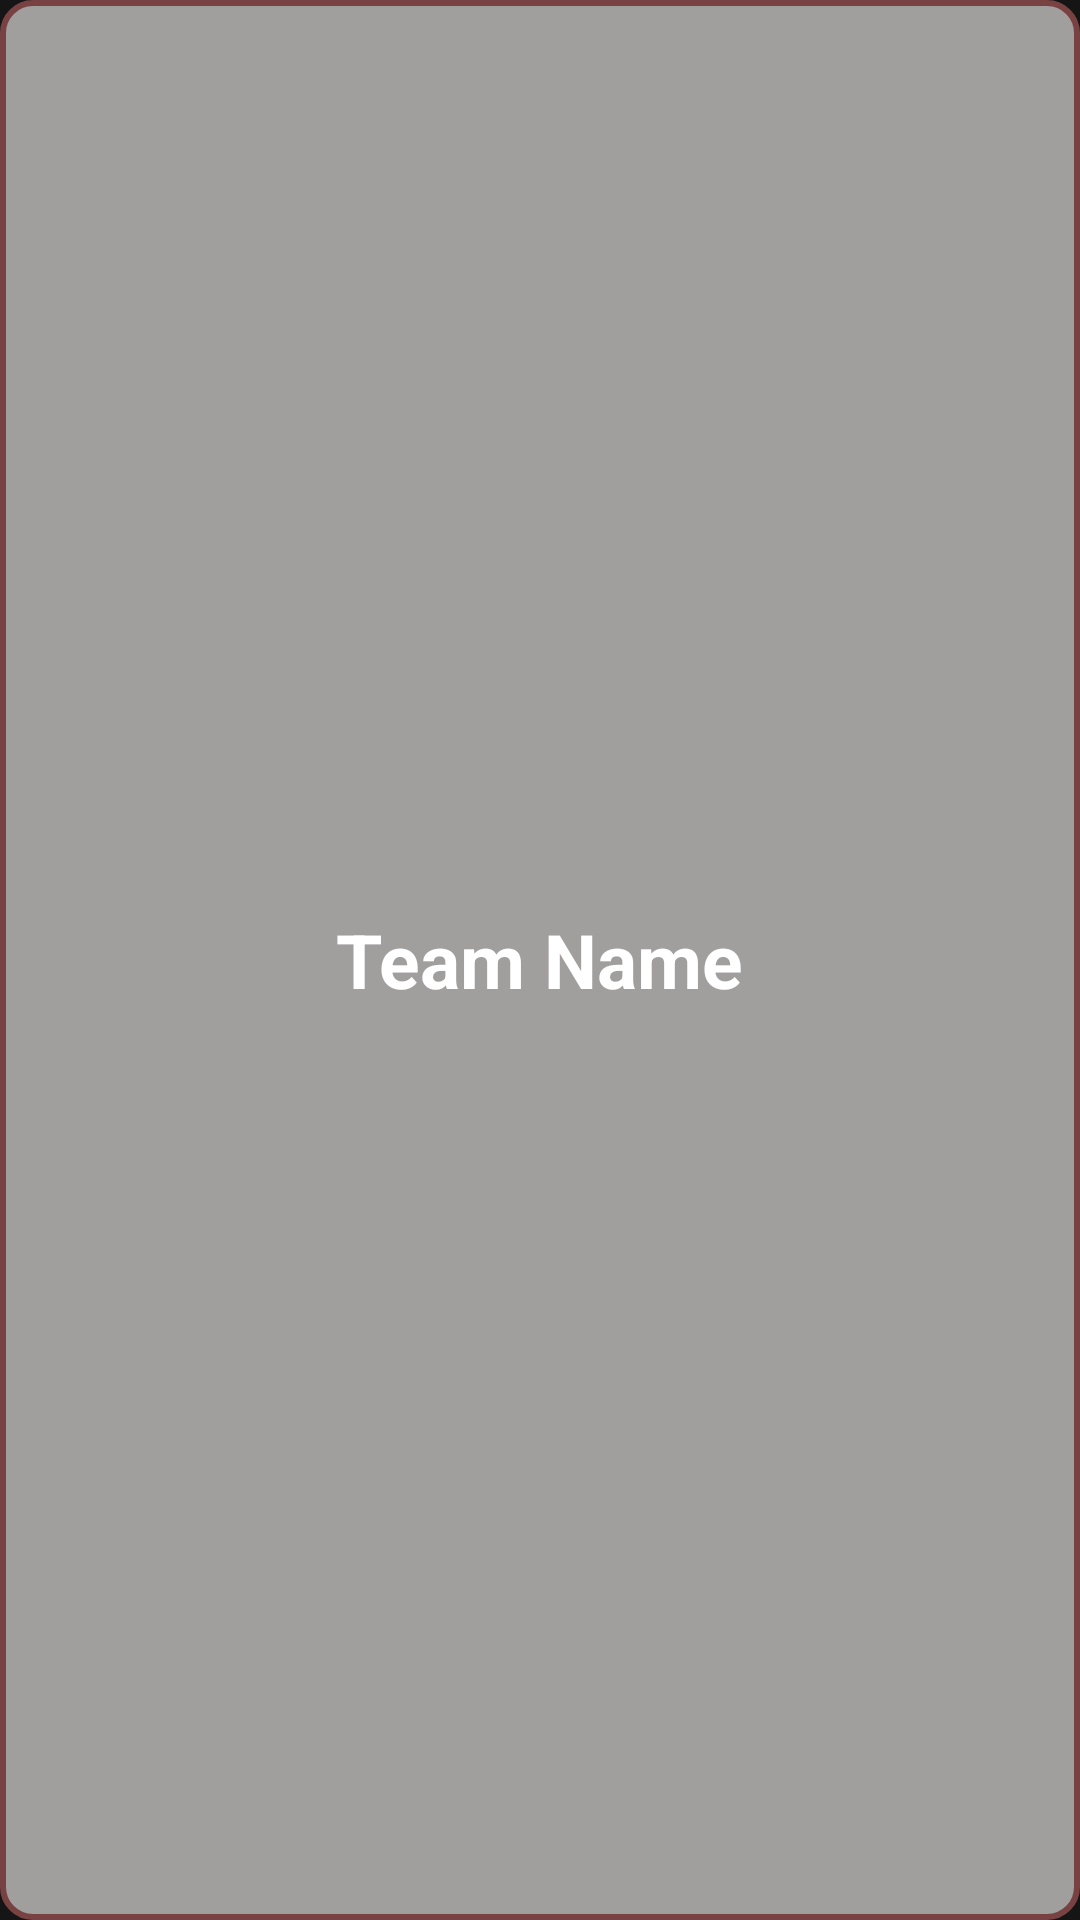

Here is an Android app screen rendered from its layout file. Give the layout XML and the strings, colors and styles it references.
<!-- AndroidManifest.xml: application theme Theme.Shishir_2k23 -->
<!-- res/layout/singlerow_event_team.xml -->
<?xml version="1.0" encoding="utf-8"?>
<LinearLayout xmlns:android="http://schemas.android.com/apk/res/android"
    android:orientation="vertical"
    android:layout_width="match_parent"
    android:gravity="center"
    android:background="@drawable/reg_style_card"
    android:id="@+id/childrecview"
    android:layout_margin="10dp"
    android:layout_height="wrap_content">
    <TextView
        android:id="@+id/eventNameTextView"
        android:layout_width="wrap_content"
        android:textStyle="bold"
        android:textColor="@color/white"
        android:padding="5dp"
        android:textSize="25dp"
        android:text="Team Name"
        android:gravity="center_horizontal"
        android:layout_height="wrap_content"/>
    <ProgressBar
        android:id="@+id/team_progressBar"
        android:layout_width="wrap_content"
        android:layout_height="wrap_content"
        android:visibility="gone"
        android:layout_gravity="center"/>

    <androidx.recyclerview.widget.RecyclerView
        android:id="@+id/teamMembersRecyclerView"
        android:layout_width="match_parent"
        android:layout_height="wrap_content"/>


</LinearLayout>
<!-- resources referenced by this layout -->
<resources>
  <!-- drawable reg_style_card (drawable) -->
  <?xml version="1.0" encoding="utf-8"?>
  <shape android:shape="rectangle" xmlns:android="http://schemas.android.com/apk/res/android">
      <corners android:radius="10dp" />
      <solid android:color="#A19E9E" />
      <stroke
          android:width="2dp"
          android:color="#784242" />
  </shape>
  <style name="Theme.Shishir_2k23" parent="Theme.MaterialComponents.DayNight.DarkActionBar">
          
          <item name="colorPrimary">#0C0C0C</item>
          <item name="colorPrimaryVariant">#333030</item>
          <item name="colorOnPrimary">@color/white</item>
          
          <item name="colorSecondary">@color/teal_200</item>
          <item name="colorSecondaryVariant">@color/teal_700</item>
          <item name="colorOnSecondary">@color/black</item>
          
          <item name="android:statusBarColor" tools:targetApi="l">?attr/colorPrimaryVariant</item>
          
          <item name="android:windowBackground">#151515</item>
  
      </style>
  <!-- not gathered from this repository: default colours our renderer supplied (Android Studio template values) -->
  <color name="teal_200">#FF03DAC5</color>
  <color name="teal_700">#FF018786</color>
  <color name="black">#FF000000</color>
  <color name="white">#FFFFFFFF</color>
</resources>
